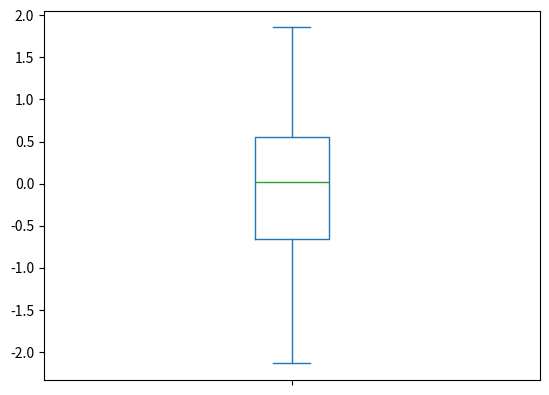
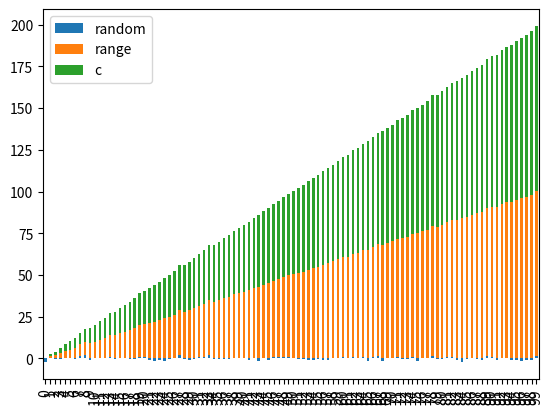
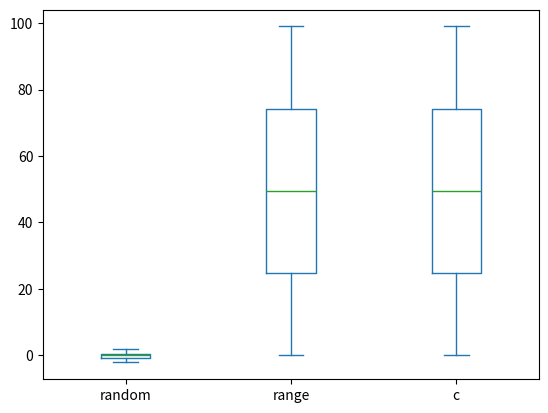

Reproduce these figures in Python, in order.
import pandas as pd
import numpy as np
import matplotlib.pyplot as plt

### From mp.array to Series 
# a=np.array([1,2])
# print(a)
# s=pd.Series(a,index=["i","j"])
# print(s)

# ### from dict to Series
# d=dict({"a":1, "b":2, "c":3})
# # print(d)
# s2=pd.Series(d)
# print(s2)

# ###from dict to DataFrame
#print(pd.DataFrame({"a":[1,2,3], "b":[4,5,6]}))

# ###from Series*n to DataFrame 
# s3=pd.Series(dict({"a":6, "b":5, "c":4}))
# f=pd.DataFrame({"01":s2, "02":s3})
# print(f)
# print(f.index)
# print(f.columns)

b=[]
for i in range(0,100):    
    b.append(np.random.randn())
b=pd.Series(b,index=range(0,100,1))
print(b)
b.plot.box()
print(b.dtype)

# ### return a Series whose value is bool.
# c=b.isnull()
# d=b.notnull()

# b.plot.scatter()
b=pd.DataFrame({"random":b,"range":pd.Series(range(0,100))})
b.insert(2,column="c",value=range(0,100))
# print(b.values)
print(b)
b.plot.bar(stacked="True")
print(b["random"])
b.plot.box()
# b.plot.bar("range","random")
# b.plot.scatter("range","random")
plt.show()